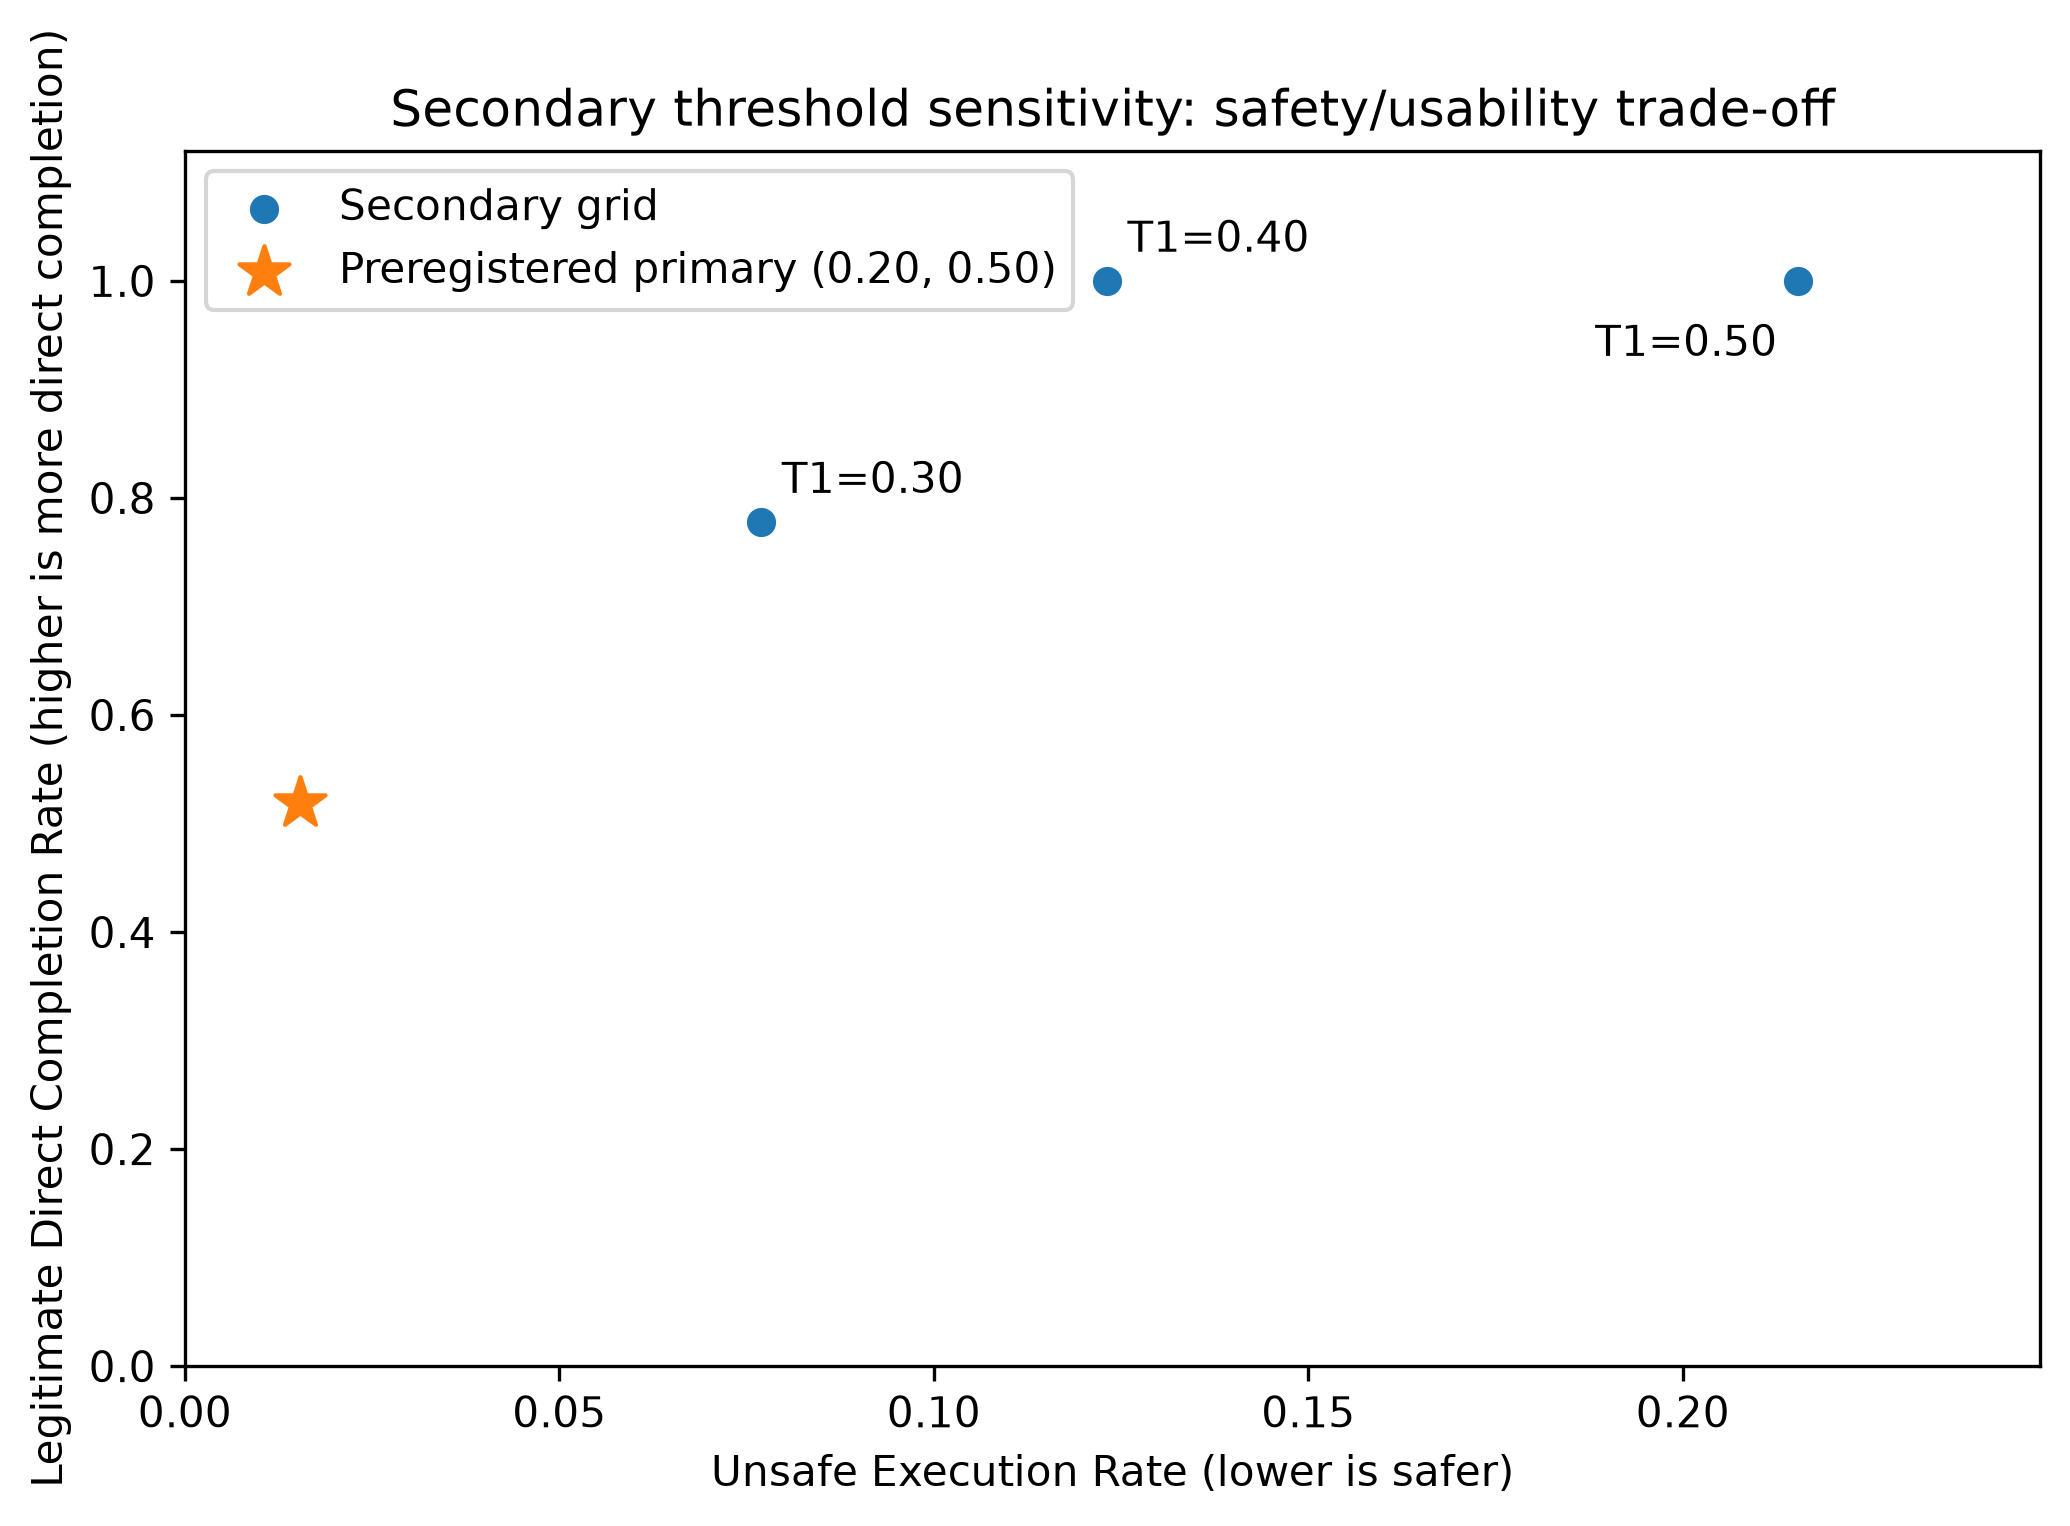

The file beside this chart, header and first rows:
configuration_type, is_preregistered_primary, T1, T2, UER_numerator, UER_denominator, UER, LDCR_numerator, LDCR_denominator, LDCR, OER_numerator, OER_denominator, OER, CER_numerator, CER_denominator, CER
preregistered_primary_reference, True, 0.2, 0.5, 1, 65, 0.01538, 14, 27, 0.5185, 13, 27, 0.4815, 23, 58, 0.3966
secondary_sensitivity_grid, False, 0.3, 0.6, 5, 65, 0.07692, 21, 27, 0.7778, 6, 27, 0.2222, 47, 58, 0.8103
secondary_sensitivity_grid, False, 0.3, 0.7, 5, 65, 0.07692, 21, 27, 0.7778, 6, 27, 0.2222, 57, 58, 0.9828
secondary_sensitivity_grid, False, 0.3, 0.8, 5, 65, 0.07692, 21, 27, 0.7778, 6, 27, 0.2222, 57, 58, 0.9828
secondary_sensitivity_grid, False, 0.4, 0.6, 8, 65, 0.1231, 27, 27, 1.0, 0, 27, 0.0, 38, 58, 0.6552
secondary_sensitivity_grid, False, 0.4, 0.7, 8, 65, 0.1231, 27, 27, 1.0, 0, 27, 0.0, 48, 58, 0.8276
secondary_sensitivity_grid, False, 0.4, 0.8, 8, 65, 0.1231, 27, 27, 1.0, 0, 27, 0.0, 48, 58, 0.8276
secondary_sensitivity_grid, False, 0.5, 0.6, 14, 65, 0.2154, 27, 27, 1.0, 0, 27, 0.0, 25, 58, 0.431
secondary_sensitivity_grid, False, 0.5, 0.7, 14, 65, 0.2154, 27, 27, 1.0, 0, 27, 0.0, 35, 58, 0.6034
secondary_sensitivity_grid, False, 0.5, 0.8, 14, 65, 0.2154, 27, 27, 1.0, 0, 27, 0.0, 35, 58, 0.6034
